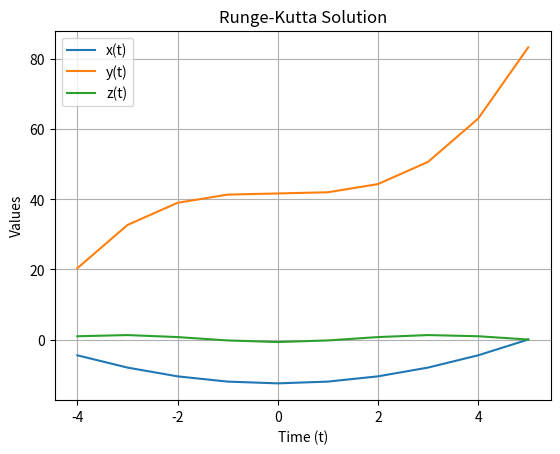

Python code for this plot:
#ODE SOLVER USING RUNGE-KUTTA METHOD
import numpy as np
import math
from sympy import * 
import matplotlib.pyplot as plt
plt.show(block=True)

x, y, z, t = symbols("x y z t")

#initial values
state0 = np.array([0., 0., 0.])
t0 = -5.
dim = 3
h = 1 #setting step size
n = 10
labels = ["x(t)", "y(t)", "z(t)"]

def dSdt(state, t): #where state is an array
    x, y, z = state
    dxdt = (t) #defining dxdt as y, thus x should be the integration of y in the plot
    dydt = (t**2) #arbitrary function i picked for dy/dt 
    dzdt = (np.sin(t))
    val = np.array([dxdt, dydt, dzdt])
    return val
def odesolver(t, n, h): #For number of iterations 'n' and stepsize 'h'
    #values = np.zeros([n, 3])
    state = state0
    t = t0
    tval = np.zeros([n, 1])
    values = np.zeros([n, dim])
    for j in range(0,n):
        #Runge-Kutta for x,y,z respect to t
        k1 = dSdt(state, t)
        k2 = dSdt((state+((h*0.5)*k1)), t+h*0.5)
        k3 = dSdt((state+((h*0.5)*k2)), t+h*0.5)
        k4 = dSdt((state+((h*0.5)*k3)), t+h)
        state = state + (h/6.)*(k1+2*k2+2*k3+k4)
        t += h

        #adding each position value to an array, so it can be plotted
        values[j] = state
        tval[j] = t 
    #plotting
    for i in range(dim):
         plt.plot(tval, values[:,i], label = labels[i])
    plt.xlabel("Time (t)")
    plt.ylabel("Values")
    plt.title("Runge-Kutta Solution")
    plt.grid()
    plt.legend()
    plt.show()
#running the function
odesolver(t, n, h) 
